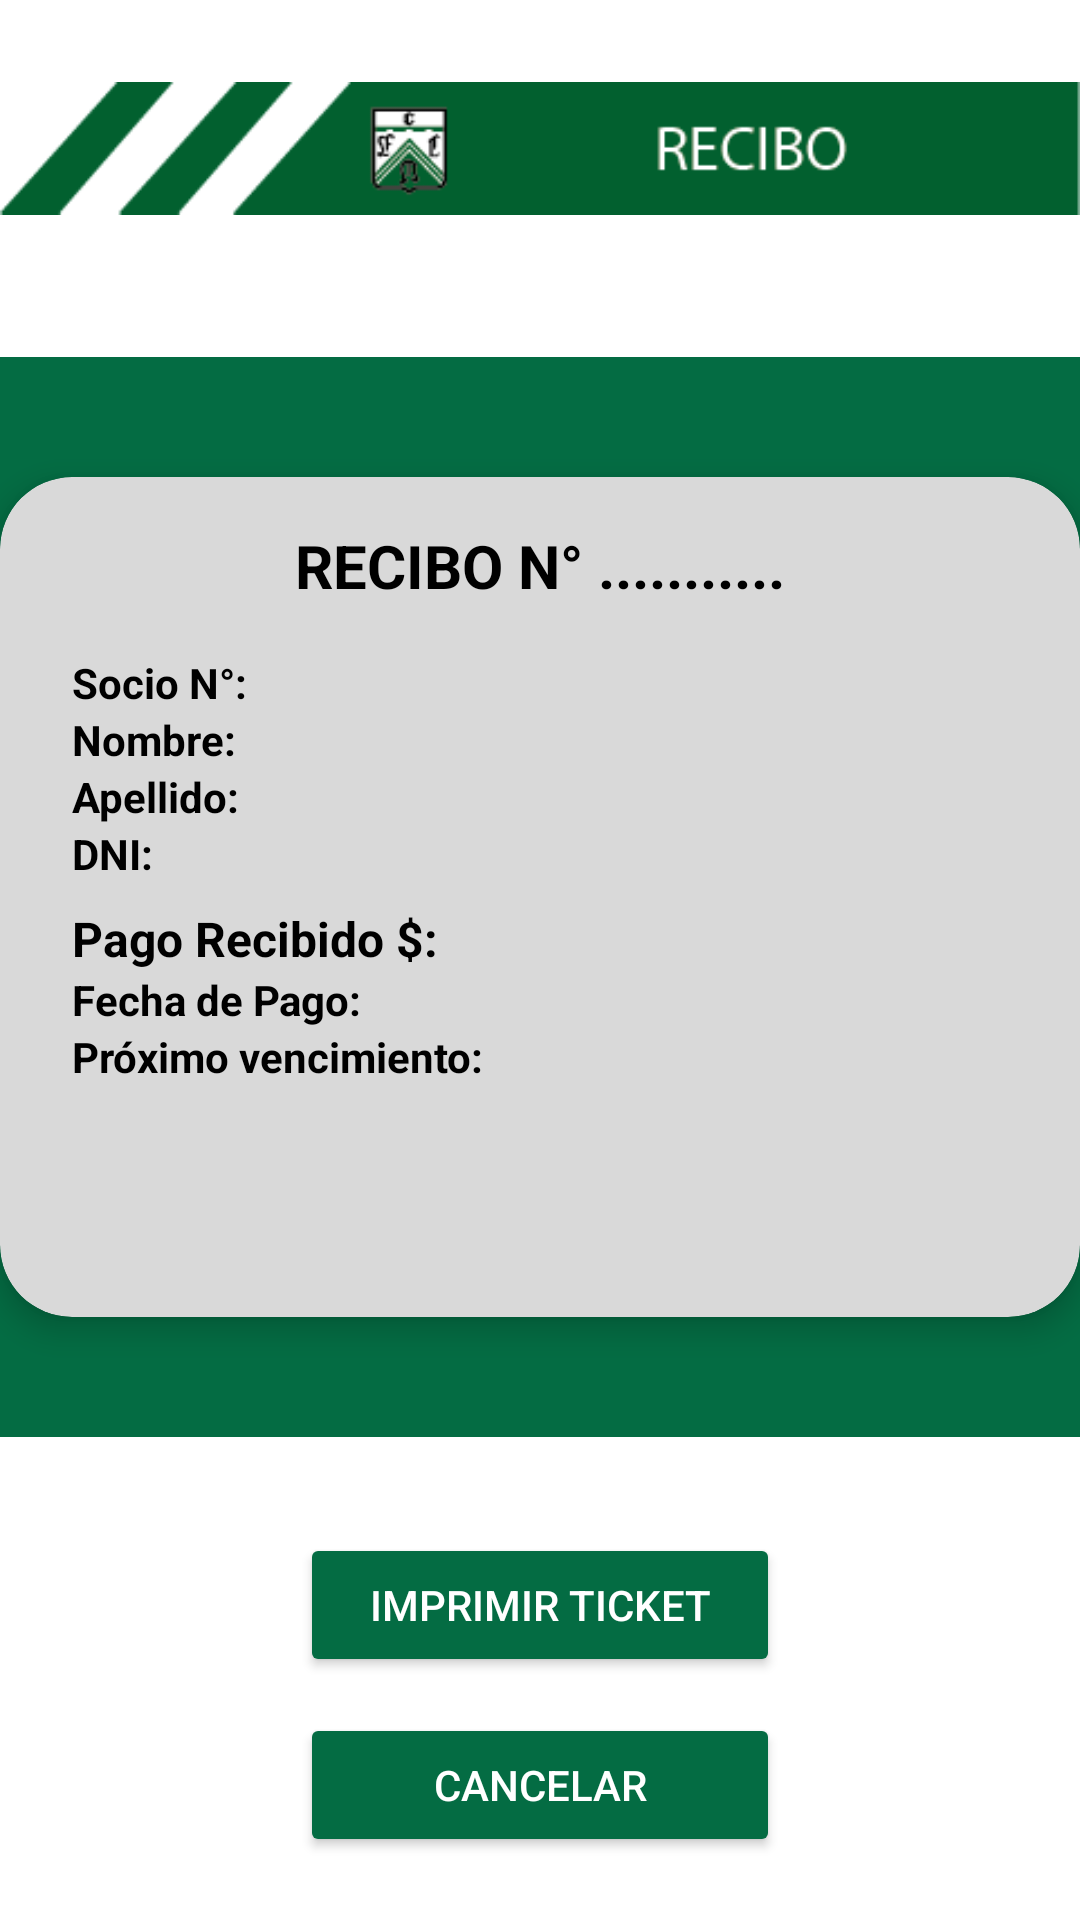

The Android layout XML behind this screen, and the referenced resources:
<!-- AndroidManifest.xml: application theme Theme.ClubFCO -->
<!-- res/layout/activity_recibo_cuota.xml -->
<?xml version="1.0" encoding="utf-8"?>
<LinearLayout xmlns:android="http://schemas.android.com/apk/res/android"
    xmlns:app="http://schemas.android.com/apk/res-auto"
    xmlns:tools="http://schemas.android.com/tools"
    android:id="@+id/recibo"
    tools:context=".ReciboCuotaActivity"
    android:layout_width="match_parent"
    android:layout_height="wrap_content"
    android:orientation="vertical"
    android:background="@color/white">

    
    <ImageView
        android:layout_width="wrap_content"
        android:layout_height="wrap_content"
        android:src="@drawable/etiquetaverderecibo"
        android:layout_gravity="center_horizontal"
        android:layout_marginTop="20dp"
        android:layout_marginBottom="40dp"/>

    
    <FrameLayout
        android:layout_width="match_parent"
        android:layout_height="360dp"
        android:background="#046C43">

        
        <ImageView
            android:id="@+id/imageView"
            android:layout_width="match_parent"
            android:layout_height="46dp"
            android:src="@drawable/barracarnet"
            android:layout_gravity="top"/>

        
        <androidx.cardview.widget.CardView
            android:layout_width="360dp"
            android:layout_height="280dp"
            android:layout_gravity="center"
            app:cardCornerRadius="24dp"
            app:cardElevation="6dp"
            android:backgroundTint="#D9D9D9">

            <LinearLayout
                android:layout_width="match_parent"
                android:layout_height="match_parent"
                android:orientation="vertical"
                android:paddingStart="24dp"
                android:paddingEnd="24dp"
                android:paddingTop="16dp">

                <TextView
                    android:id="@+id/txtNroRecibo"
                    android:layout_width="wrap_content"
                    android:layout_height="wrap_content"
                    android:text="@string/recibo_n"
                    android:textSize="20sp"
                    android:textStyle="bold"
                    android:textColor="@color/black"
                    android:layout_gravity="center_horizontal"/>

                <TextView android:id="@+id/txtNroSocio"
                    android:layout_width="wrap_content"
                    android:layout_height="wrap_content"
                    android:text="@string/socio_n"
                    android:textStyle="bold"
                    android:layout_marginTop="16dp"
                    android:textColor="@android:color/black"/>

                <TextView android:id="@+id/txtNombreSocio"
                    android:layout_width="wrap_content"
                    android:layout_height="wrap_content"
                    android:text="@string/nombre"
                    android:textStyle="bold"
                    android:textColor="@android:color/black"/>

                <TextView android:id="@+id/txtApellido"
                    android:layout_width="wrap_content"
                    android:layout_height="wrap_content"
                    android:text="@string/apellido"
                    android:textStyle="bold"
                    android:textColor="@android:color/black"/>

                <TextView android:id="@+id/txtNroDNI"
                    android:layout_width="wrap_content"
                    android:layout_height="wrap_content"
                    android:text="@string/dni"
                    android:textStyle="bold"
                    android:textColor="@android:color/black"/>

                <TextView android:id="@+id/txtPagoRecibido"
                    android:layout_width="wrap_content"
                    android:layout_height="wrap_content"
                    android:text="@string/pago_recibido"
                    android:textStyle="bold"
                    android:textSize="16sp"
                    android:layout_marginTop="8dp"
                    android:textColor="@android:color/black"/>

                <TextView android:id="@+id/txtFechaPago"
                    android:layout_width="wrap_content"
                    android:layout_height="wrap_content"
                    android:text="@string/fecha_de_pago"
                    android:textStyle="bold"
                    android:textColor="@android:color/black"/>

                <TextView android:id="@+id/txtFechaVencimiento"
                    android:layout_width="wrap_content"
                    android:layout_height="wrap_content"
                    android:text="@string/pr_ximo_vencimiento"
                    android:textStyle="bold"
                    android:textColor="@android:color/black"/>
            </LinearLayout>
        </androidx.cardview.widget.CardView>
    </FrameLayout>

    
    <Button
        android:id="@+id/btnImprimirTicket"
        android:layout_width="160dp"
        android:layout_height="wrap_content"
        android:text="@string/imprimir_ticket"
        android:layout_gravity="center_horizontal"
        android:layout_marginTop="32dp"
        android:backgroundTint="#046C43"
        android:textColor="@color/white"/>

    <Button
        android:id="@+id/btnCancelar"
        android:layout_width="160dp"
        android:layout_height="wrap_content"
        android:text="@string/cancelar"
        android:layout_gravity="center_horizontal"
        android:layout_marginTop="12dp"
        android:backgroundTint="#046C43"
        android:textColor="@color/white"/>

    <Button
        android:id="@+id/btnSalir"
        android:layout_width="160dp"
        android:layout_height="wrap_content"
        android:text="@string/salir"
        android:layout_gravity="center_horizontal"
        android:layout_marginTop="12dp"
        android:layout_marginBottom="24dp"
        android:backgroundTint="#046C43"
        android:textColor="@color/white"/>
</LinearLayout>
<!-- resources referenced by this layout -->
<resources>
  <color name="black">#FF000000</color>
  <color name="white">#FFFFFFFF</color>
  <!-- drawable etiquetaverderecibo: png bitmap (drawable, 4909 bytes) -->
  <string name="apellido">Apellido:</string>
  <string name="cancelar">Cancelar</string>
  <string name="dni">DNI:</string>
  <string name="fecha_de_pago">Fecha de Pago:</string>
  <string name="imprimir_ticket">Imprimir Ticket</string>
  <string name="nombre">Nombre:</string>
  <string name="pago_recibido">Pago Recibido $:</string>
  <string name="pr_ximo_vencimiento">Próximo vencimiento:</string>
  <string name="recibo_n">RECIBO N° ...........</string>
  <string name="salir">Salir</string>
  <string name="socio_n">Socio N°:</string>
  <style name="Theme.ClubFCO" parent="Base.Theme.ClubFCO" />
  <style name="Base.Theme.ClubFCO" parent="Theme.Material3.DayNight.NoActionBar">
          
          
      </style>
</resources>
